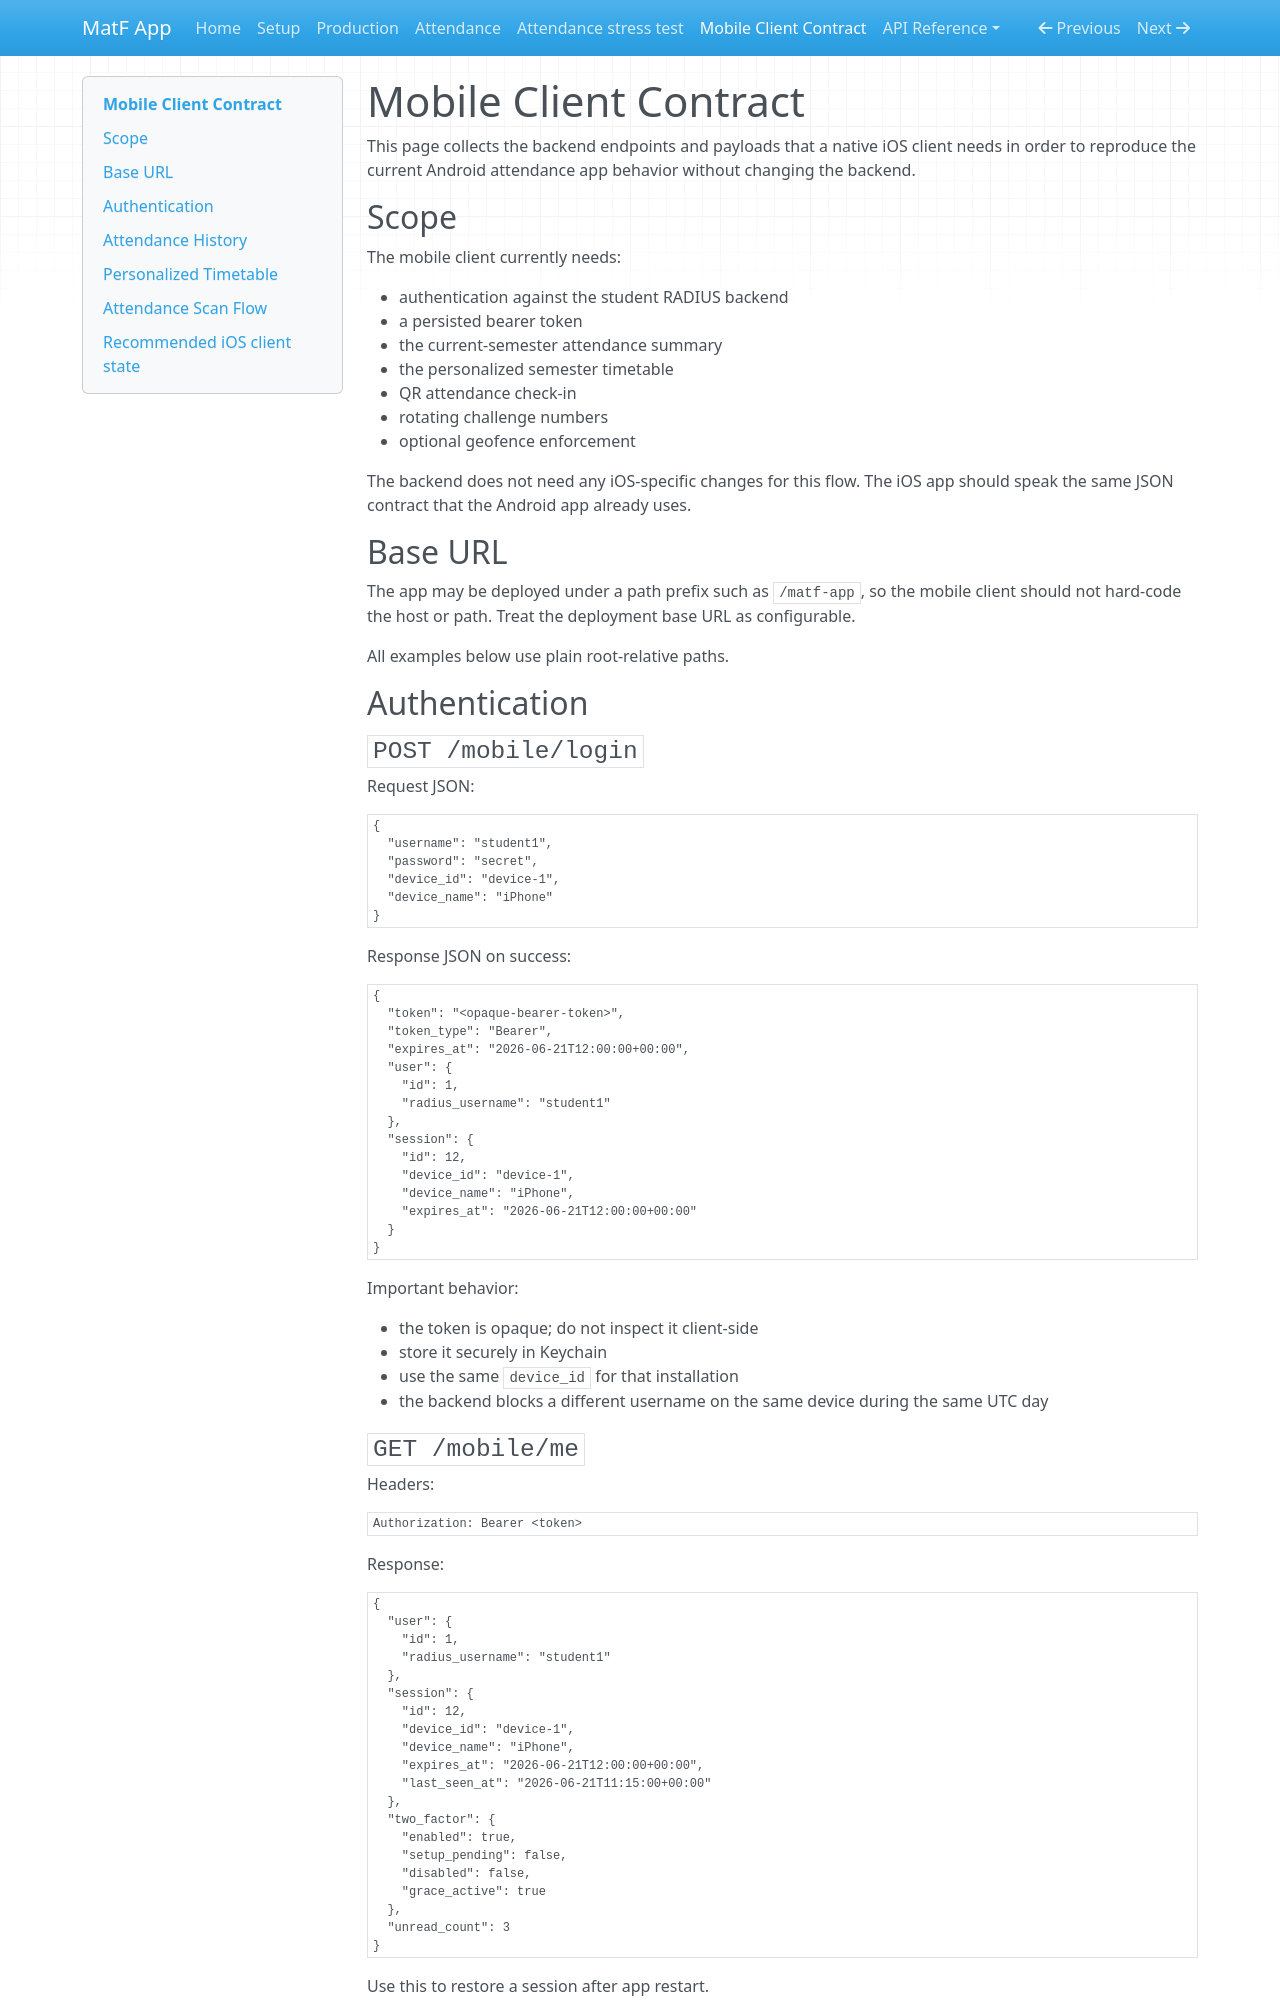

repository: filipmaric/matf-app-backend · page: mobile_client/index.html · generator: mkdocs

<!-- Copyright (c) 2026 Filip Marić. See LICENCE. -->
# Mobile Client Contract

This page collects the backend endpoints and payloads that a native iOS client needs in order
to reproduce the current Android attendance app behavior without changing the backend.

## Scope

The mobile client currently needs:

- authentication against the student RADIUS backend
- a persisted bearer token
- the current-semester attendance summary
- the personalized semester timetable
- QR attendance check-in
- rotating challenge numbers
- optional geofence enforcement

The backend does not need any iOS-specific changes for this flow. The iOS app should speak the
same JSON contract that the Android app already uses.

## Base URL

The app may be deployed under a path prefix such as `/matf-app`, so the mobile client should
not hard-code the host or path. Treat the deployment base URL as configurable.

All examples below use plain root-relative paths.

## Authentication

### `POST /mobile/login`

Request JSON:

```json
{
  "username": "student1",
  "password": "secret",
  "device_id": "device-1",
  "device_name": "iPhone"
}
```

Response JSON on success:

```json
{
  "token": "<opaque-bearer-token>",
  "token_type": "Bearer",
  "expires_at": "2026-06-21T12:00:00+00:00",
  "user": {
    "id": 1,
    "radius_username": "student1"
  },
  "session": {
    "id": 12,
    "device_id": "device-1",
    "device_name": "iPhone",
    "expires_at": "2026-06-21T12:00:00+00:00"
  }
}
```

Important behavior:

- the token is opaque; do not inspect it client-side
- store it securely in Keychain
- use the same `device_id` for that installation
- the backend blocks a different username on the same device during the same UTC day
